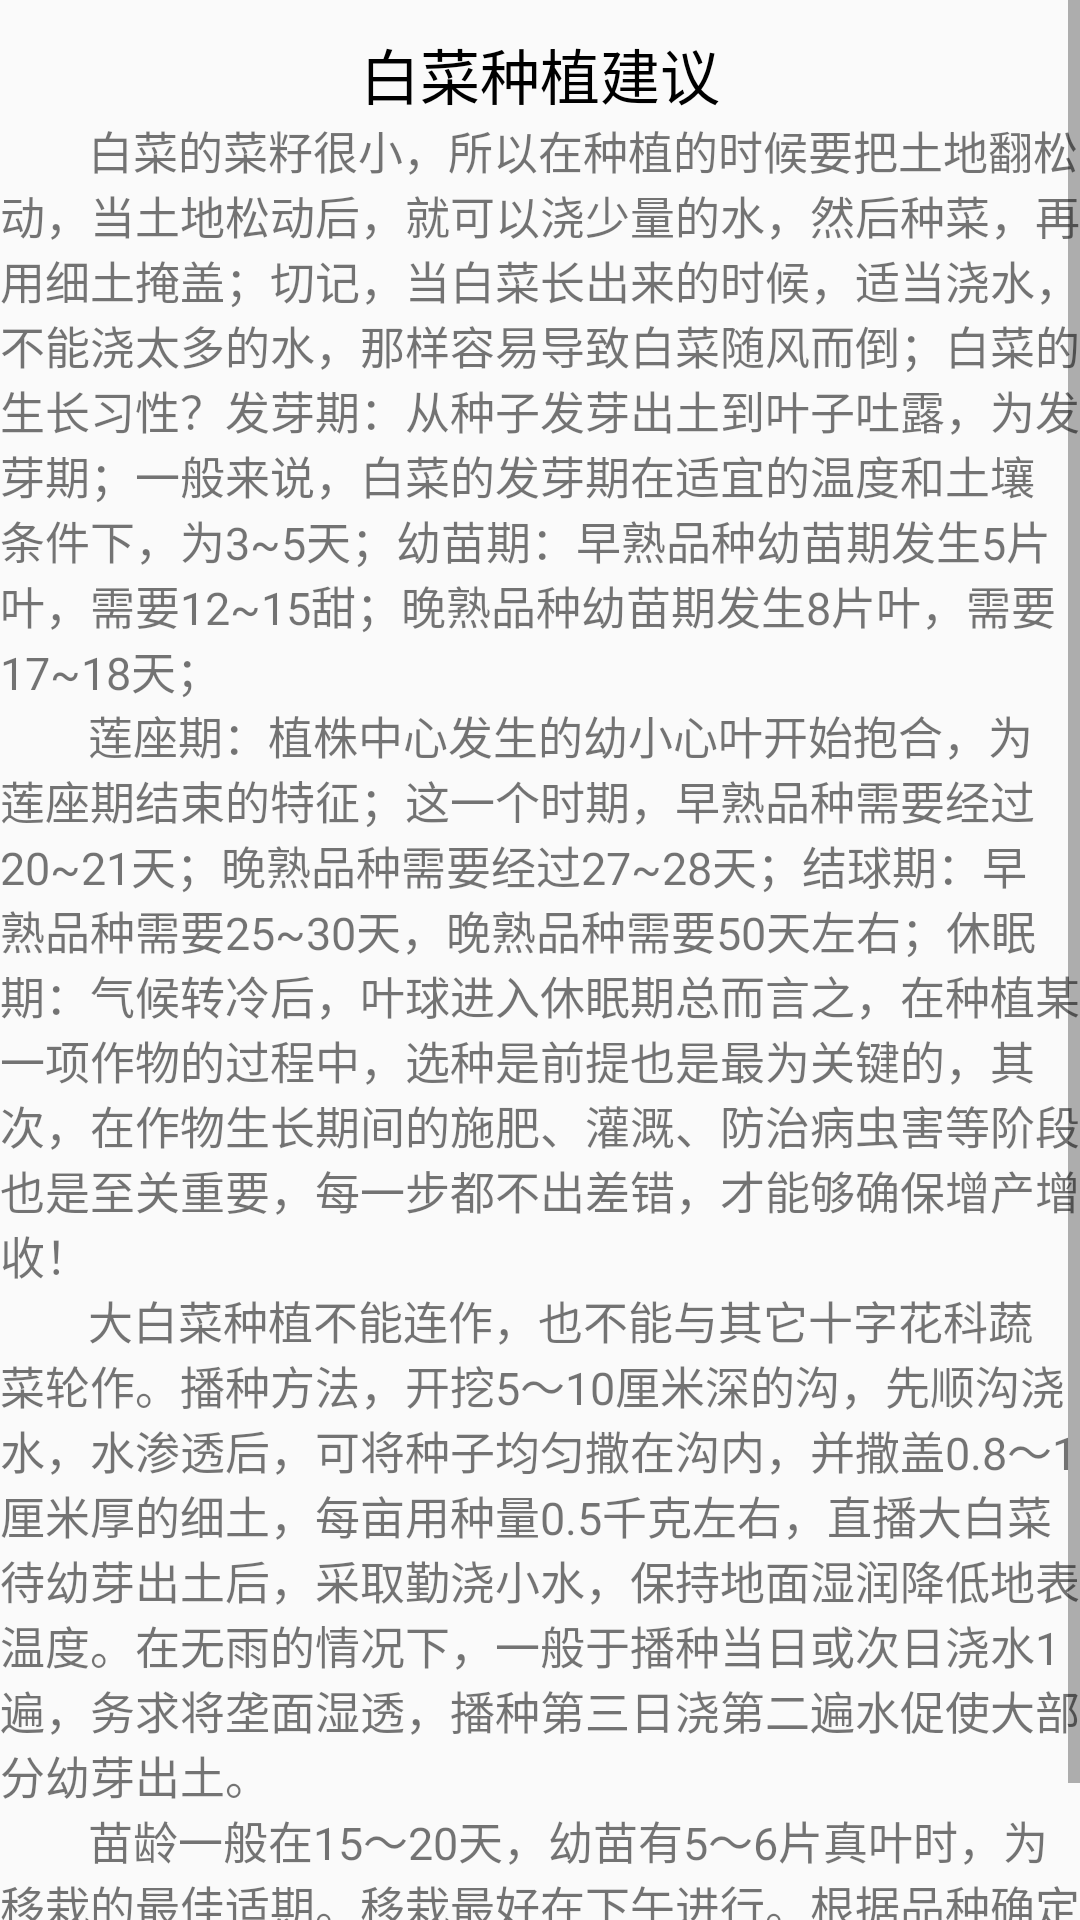

The Android layout XML behind this screen, and the referenced resources:
<!-- AndroidManifest.xml: application theme AppTheme -->
<!-- res/layout/activity_cabbage.xml -->
<?xml version="1.0" encoding="utf-8"?>
<LinearLayout xmlns:android="http://schemas.android.com/apk/res/android"
    xmlns:app="http://schemas.android.com/apk/res-auto"
    xmlns:tools="http://schemas.android.com/tools"
    android:layout_width="match_parent"
    android:layout_height="match_parent"
    android:orientation="vertical">

    <ScrollView
        android:layout_width="match_parent"
        android:layout_height="match_parent">

        <LinearLayout
            android:layout_width="match_parent"
            android:layout_height="match_parent"
            android:orientation="vertical">

            <TextView
                android:layout_width="match_parent"
                android:layout_height="wrap_content"
                android:layout_marginTop="10dp"
                android:gravity="center"
                android:text="白菜种植建议"
                android:textColor="#000"
                android:textSize="20sp" />

            <TextView
                android:layout_width="wrap_content"
                android:layout_height="wrap_content"
                android:text="        白菜的菜籽很小，所以在种植的时候要把土地翻松动，当土地松动后，就可以浇少量的水，然后种菜，再用细土掩盖；切记，当白菜长出来的时候，适当浇水，不能浇太多的水，那样容易导致白菜随风而倒；白菜的生长习性？发芽期：从种子发芽出土到叶子吐露，为发芽期；一般来说，白菜的发芽期在适宜的温度和土壤条件下，为3~5天；幼苗期：早熟品种幼苗期发生5片叶，需要12~15甜；晚熟品种幼苗期发生8片叶，需要17~18天；"
                android:textSize="15sp" />

            <TextView
                android:layout_width="wrap_content"
                android:layout_height="wrap_content"
                android:text="        莲座期：植株中心发生的幼小心叶开始抱合，为莲座期结束的特征；这一个时期，早熟品种需要经过20~21天；晚熟品种需要经过27~28天；结球期：早熟品种需要25~30天，晚熟品种需要50天左右；休眠期：气候转冷后，叶球进入休眠期总而言之，在种植某一项作物的过程中，选种是前提也是最为关键的，其次，在作物生长期间的施肥、灌溉、防治病虫害等阶段也是至关重要，每一步都不出差错，才能够确保增产增收！"
                android:textSize="15sp" />

            <TextView
                android:layout_width="wrap_content"
                android:layout_height="wrap_content"
                android:text="        大白菜种植不能连作，也不能与其它十字花科蔬菜轮作。播种方法，开挖5～10厘米深的沟，先顺沟浇水，水渗透后，可将种子均匀撒在沟内，并撒盖0.8～1厘米厚的细土，每亩用种量0.5千克左右，直播大白菜待幼芽出土后，采取勤浇小水，保持地面湿润降低地表温度。在无雨的情况下，一般于播种当日或次日浇水1遍，务求将垄面湿透，播种第三日浇第二遍水促使大部分幼芽出土。"
                android:textSize="15sp" />

            <TextView
                android:layout_width="wrap_content"
                android:layout_height="wrap_content"
                android:text="        苗龄一般在15～20天，幼苗有5～6片真叶时，为移栽的最佳适期。移栽最好在下午进行。根据品种确定适宜的密度。栽后立即浇水。以后每天早晚各浇一次水，连续3～4天，以利缓苗保活。"
                android:textSize="15sp" />
        </LinearLayout>
    </ScrollView>
</LinearLayout>
<!-- resources referenced by this layout -->
<resources>
  <style name="AppTheme" parent="Theme.AppCompat.Light.DarkActionBar">
          
          <item name="colorPrimary">@color/colorPrimary</item>
          <item name="colorPrimaryDark">@color/colorPrimaryDark</item>
          <item name="colorAccent">@color/colorAccent</item>
      </style>
  <!-- not gathered from this repository: default colours our renderer supplied (Android Studio template values) -->
  <color name="colorPrimary">#FF6200EE</color>
  <color name="colorPrimaryDark">#FF3700B3</color>
  <color name="colorAccent">#FF03DAC5</color>
</resources>
